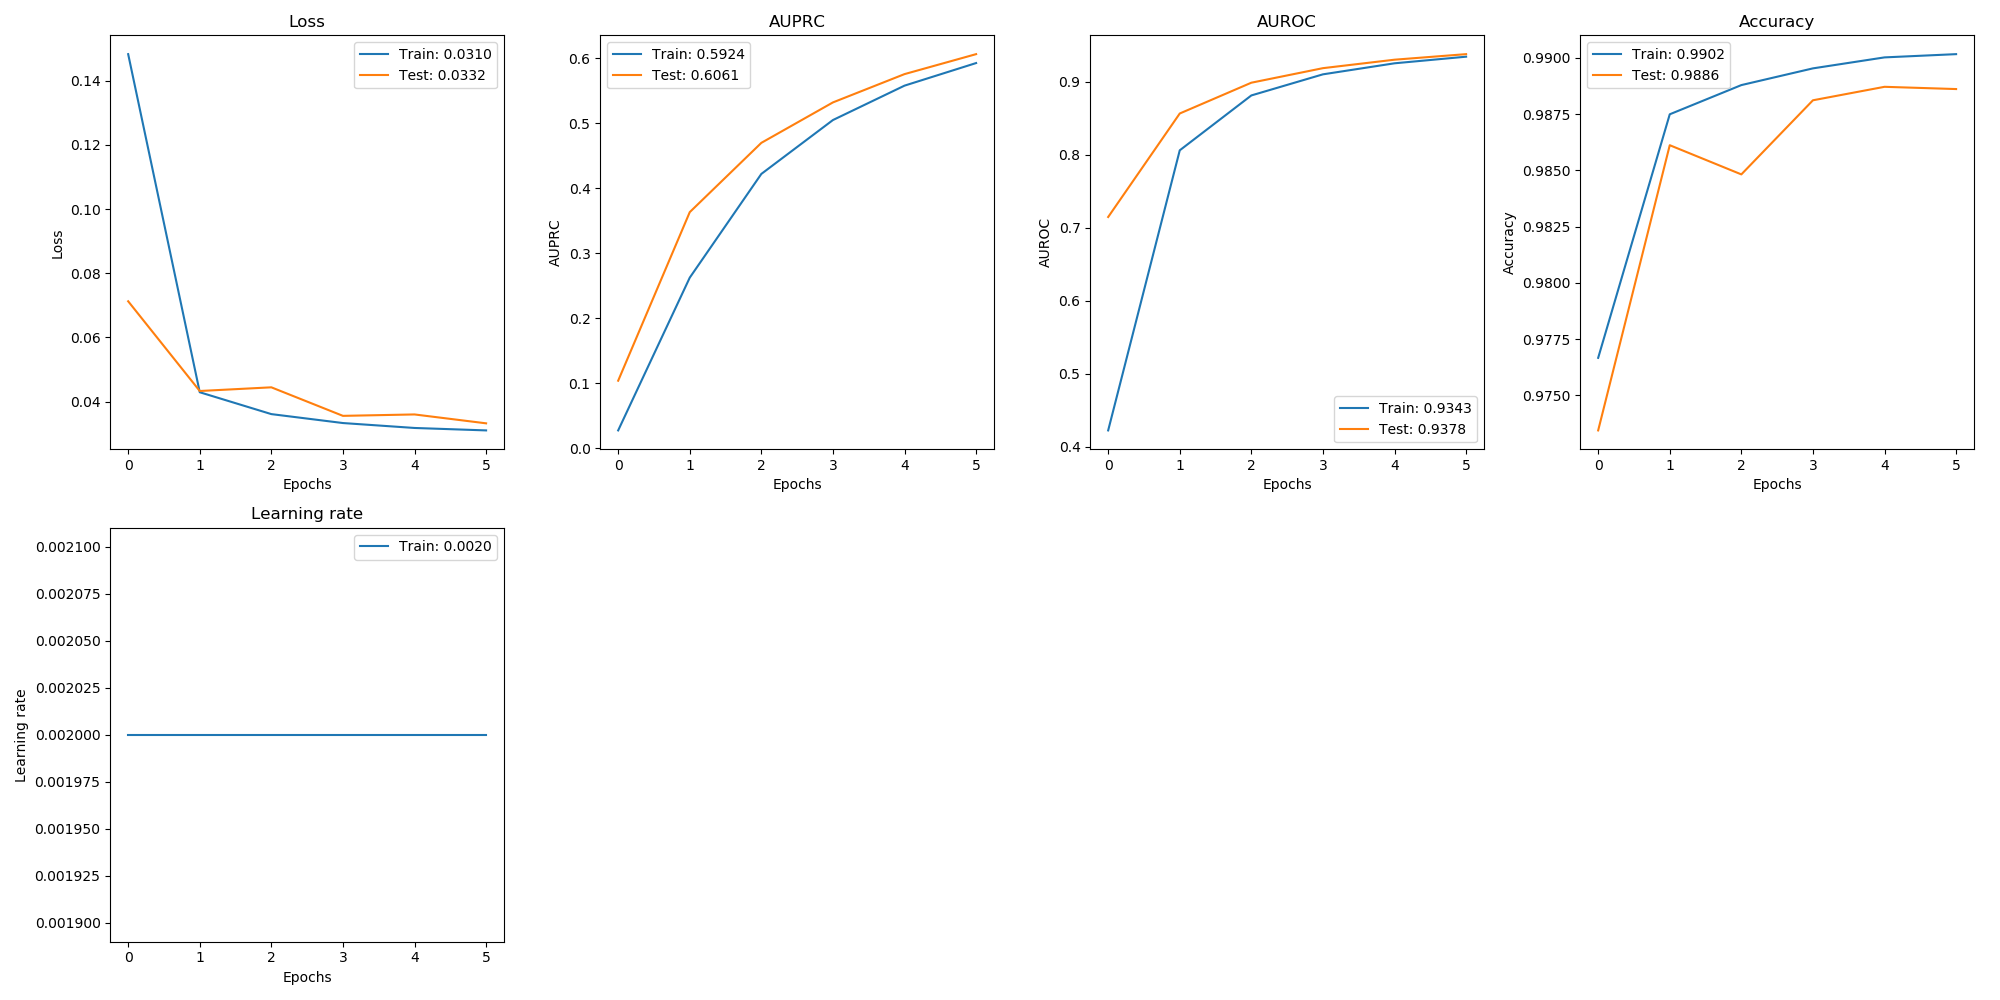

Data behind this chart, as committed beside it:
, val_loss, val_auprc, val_auroc, val_acc, loss, auprc, auroc, acc, lr
0, 0.07126, 0.1036, 0.7148, 0.9734, 0.1483, 0.02711, 0.4225, 0.9767, 0.002
1, 0.0433, 0.363, 0.8565, 0.9861, 0.04291, 0.2622, 0.8061, 0.9875, 0.002
2, 0.04444, 0.4696, 0.8987, 0.9848, 0.03609, 0.4218, 0.8812, 0.9888, 0.002
3, 0.03555, 0.5318, 0.9186, 0.9881, 0.03331, 0.5047, 0.9101, 0.9895, 0.002
4, 0.03599, 0.5754, 0.9302, 0.9887, 0.03177, 0.5576, 0.9253, 0.99, 0.002
5, 0.03322, 0.6061, 0.9378, 0.9886, 0.03101, 0.5924, 0.9343, 0.9902, 0.002
